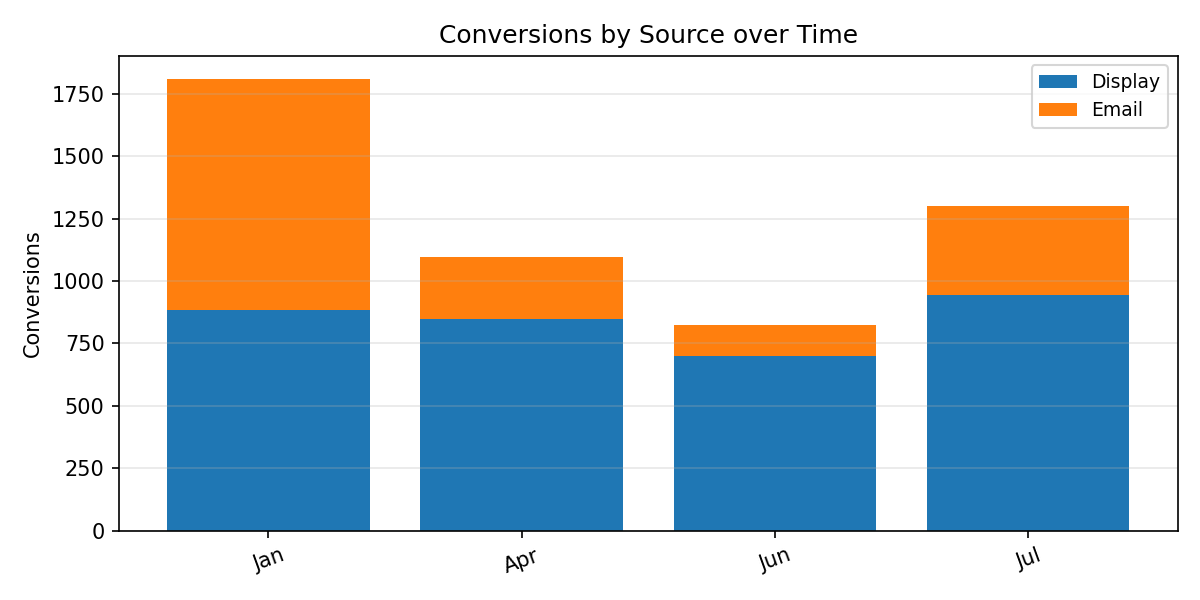

The data file committed next to this chart (first rows):
Period, Display, Email, Total
Jan, 885.0, 925.0, 1810
Apr, 849.0, 248.0, 1097
Jun, 698.0, 127.0, 825.0
Jul, 945.0, 355.0, 1300
